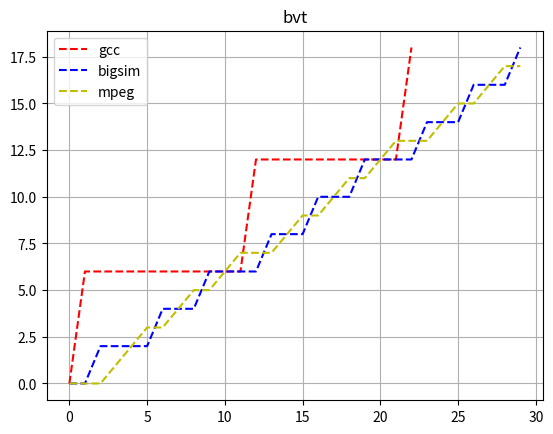

Python code for this plot:
import sys
import numpy as np
import matplotlib.pyplot as plt

MAX_INT = sys.maxsize

def lcm(data_list):
    m_data = max(data_list)
    while True:
        for x in data_list:
            if m_data % x !=0 :
                break
        else:
            return m_data
        m_data += 1

class CThread():
    def __init__(self, name, weight, warp, w, style):
        self.name = name
        self.evt = 0
        self.avt = 0
        self.weight = weight
        self.m = 1/weight
        self.warp = warp
        self.w = w
        self.real = [0]
        self.evt_list = [0]
        self.style= style
        self.start = 0
        self.countdown = 0

class CScheduler():
    def __init__(self, c, threads):
        self.c = c
        self.threads = threads
        self.current = None

    def normalizing_m(self):
        acc_m = []
        for x in self.threads:
            acc_m.append(x.m)
        min_m = min(acc_m)
        for idx in range(len(self.threads)):
            self.threads[idx].m = round(self.threads[idx].m / min_m)
            print(self.threads[idx].m)

    def calu_window(self):
        acc_m = []
        for x in self.threads:
            acc_m.append(x.m)
        v_window = self.c * lcm(acc_m)

        p_window = 0
        for x in self.threads:
            p_window += round(v_window / x.m)
        return v_window, p_window

    def tick_hanlder(self, real_time):
        self.threads[self.current].countdown -= 1
        if self.threads[self.current].countdown == 0:
            self.context_switch(real_time)


    def context_switch(self, t):
        current = self.current
        """
        update the avt and evt for current thread
        """
        if current is not None:
            self.threads[current].avt += (t - self.threads[current].start) * self.threads[current].m
            self.threads[current].evt = self.threads[current].avt - (self.threads[current].w if self.threads[current].warp else 0)
            self.threads[current].real.append(t)
            self.threads[current].evt_list.append(self.threads[current].evt)
            print("current",self.threads[current].name, self.threads[current].avt,  self.threads[current].evt)

        """
        pick next runable thread
        """
        # find lowest evt
        lowest = MAX_INT
        new = None
        for x in range(len(self.threads)):
            if self.threads[x].evt < lowest:
                lowest = self.threads[x].evt
                new = x

        # find second lowest evt
        sec_lowest = MAX_INT
        for x in range(len(self.threads)):
            if self.threads[x].evt < sec_lowest and (self.threads[x].evt >= lowest and x != new):
                sec_lowest = self.threads[x].evt
        print(sec_lowest, lowest)

        """
        start new thread
        """
        if self.current is not None and self.current != new:
            # pick the new one
            self.threads[new].real.append(self.threads[current].real[-1])
            self.threads[new].evt_list.append(self.threads[new].evt_list[-1])

        self.current = new


        if sec_lowest == MAX_INT:
            count = self.c
        else:
            count = round((sec_lowest - lowest)/self.threads[self.current].m) + self.c

        self.threads[new].countdown = count
        self.threads[new].start = t
        return count
#######################################
# create threads

gcc = CThread('gcc', 0.1, False, 0, 'r--')
bigsim = CThread('bigsim', 0.3, False, 0, 'b--')

#######################################
# tick
tick = 30

#######################################
# sleep task, per 10ms

task_time=[0 for x in range(0,tick)]
task_time[5]=1
task_time[6]=1

task_time[15]=1
task_time[16]=1

mpeg = CThread('mpeg', 0.6, False, 0, 'y--')

#######################################
# create scheduler
threads = [gcc, bigsim, mpeg]
bvt = CScheduler(1, threads)
bvt.normalizing_m()

#######################################
# run tick 1ms
bvt.context_switch(0)
for x in range(1,tick):
    count = bvt.tick_hanlder(x)

#######################################
# finish
print("\nscheduler windows\n", bvt.calu_window(),
      "\n==============================\n")

for x in threads:
    print(x.real)
    print(x.evt_list)
    plt.plot(x.real,x.evt_list,x.style,label=x.name)

plt.title('bvt')

plt.legend()
plt.grid(True)
plt.savefig('bvt.png')





